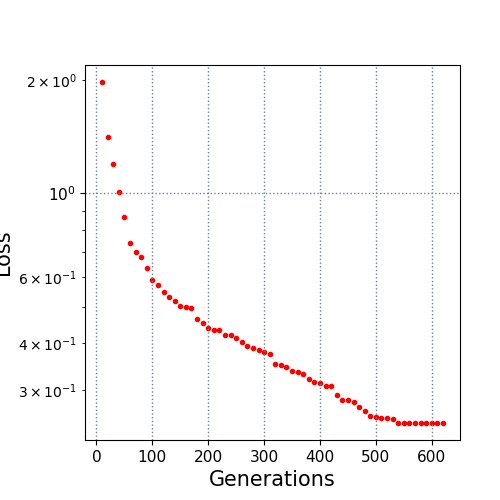

The table this chart was drawn from, first rows:
10.0, 1.977521
20.0, 1.414
30.0, 1.2
40.0, 1.007
50.0, 0.8661
60.0, 0.7371
70.0, 0.697
80.0, 0.6782
90.0, 0.6337
100.0, 0.5874
110.0, 0.5714
120.0, 0.5468
130.0, 0.5298
140.0, 0.516
150.0, 0.5015
160.0, 0.4982
170.0, 0.4968
180.0, 0.4629
190.0, 0.4509
200.0, 0.4393
210.0, 0.4343
220.0, 0.4327
230.0, 0.4198
240.0, 0.4196
250.0, 0.4131
260.0, 0.4017
270.0, 0.3927
280.0, 0.3879
290.0, 0.3829
300.0, 0.3785
310.0, 0.3731
320.0, 0.3508
330.0, 0.3485
340.0, 0.3448
350.0, 0.3376
360.0, 0.3348
370.0, 0.3309
380.0, 0.3215
390.0, 0.3156
400.0, 0.314
410.0, 0.3079
420.0, 0.3066
430.0, 0.2903
440.0, 0.2821
450.0, 0.2821
460.0, 0.2788
470.0, 0.2697
480.0, 0.2636
490.0, 0.2557
500.0, 0.254
510.0, 0.2528
520.0, 0.2528
530.0, 0.2515
540.0, 0.2451
550.0, 0.2451
560.0, 0.2451
570.0, 0.2451
580.0, 0.2451
590.0, 0.2451
600.0, 0.2451
610.0, 0.2451
... 1 more rows
